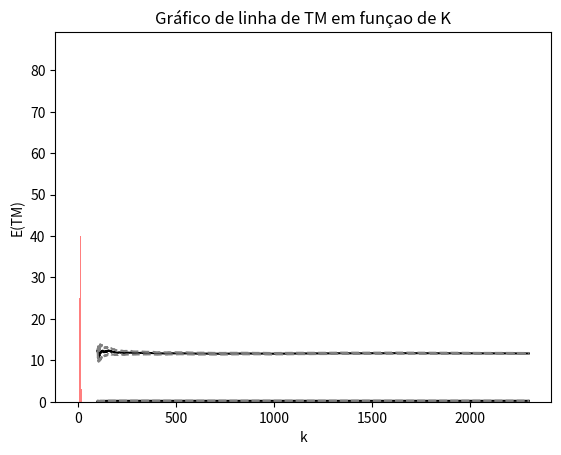

Reproduce this figure in Python.
import numpy as np
from statistics import mean
from math import sqrt
import matplotlib.pyplot as plt

n = 5
taxa_lambda = 3
IT = 50
mi = 0.5


def Simula_Interv_Tempo(n, taxa_lambda, IT, mi):
    # Inicializa a lista de atendentes com tamanho n e as demais variáveis utilizadas
    tempdisp = [0 for _ in range(n)]
    x, y, k, tm, Tc, ct_cheg, r, w = 0, 0, 0, 0, 0, {}, 0, 0

    # Gera tempo de chegada do próximo cliente
    z  = np.random.exponential(1/taxa_lambda)

    # Enquanto o próximo cliente chegar dentro do intervalo máximo considerado
    while Tc+z <=IT:
        Tc += z
        k+=1
        ct_cheg[k] = Tc

        # Cria uma lista com os ids dos guiches que podem atender no tempo Tc
        idxdisp = [i for i in range(len(tempdisp)) if tempdisp[i] <= Tc]

        # Enquanto ouverem guiches livres e clientes esperando para serem atendidos
        while idxdisp and x<k:
            x +=1
            # Retira da lista o id do primeiro guiche disponível
            j = idxdisp.pop(0)
            # Gera o tempo que o cliente manterá o guiche ocupado quando começa seu atendimento
            a = np.random.exponential(1/mi)
            # Atualiza o tempo em que o guiche j ficará disponível
            tempdisp[j] = max(tempdisp[j], ct_cheg[x]) + a
            # atualiza o tempo máximo de espera se necessário
            tm = max(tm, (tempdisp[j] - ct_cheg[x]))

        r = max(0, k-x-1)
        pr = r/(r+n)

        # Gera a opçao de o cliente nao esperar na fila (se a fila estiver vazia este valor será
        # invariavelmente zero)
        s = np.random.binomial(1, pr)
        if s == 1:
            k -= 1
            y += 1

        # Gera o intervalo para a chegada do próximo cliente,
        # atualiza o comprimento da fila e a proporçao de clientes que desistiram de esperar
        z = np.random.exponential(1/taxa_lambda)
        r = k - x
        w = y / (x + y + r)

    return x, y, r, w, tm

def calcula_intervalo_confianca(data):
    dp = np.std(data)
    return 1.96*dp/sqrt(len(data))

def Simula_Repeticoes(n, taxa_lambda, IT, mi):
    # Inicialização dos vetores
    X, Y, R, W, TM, ic_w, ic_tm = [], [], [], [], [], [], []

    # valor de N inicial
    N = 100
    # variável de iteração
    no = 0

    while True:
        # Calcula 100 vezes a cada rodada
        print(N)
        while no < N:
            no+=1
            x, y, r, w, tm  = Simula_Interv_Tempo(n, taxa_lambda, IT, mi)

            # Adiciona a nova iteração
            X.append(x)
            Y.append(y)
            R.append(r)
            W.append(w)
            TM.append(tm)
            c = calcula_intervalo_confianca(W)
            ic_w.append(c)
            c = calcula_intervalo_confianca(TM)
            ic_tm.append(c)

        # Verifica se a amplitude do último dado calculado é menor do que a restrição de 0.005
        # print(2*ic_w[-1])
        if 2*ic_w[-1] < 0.005:
            break

        # Incrementa em 100 para a próxima iteração
        N+=100

    return X, Y, R, W, TM, N, ic_w, ic_tm


X, Y, R, W, TM, N, ic_w, ic_tm = Simula_Repeticoes(n, taxa_lambda, IT, mi)



plt.hist(TM, 100, facecolor='red', label='TM', alpha=0.5)
plt.title('Histograma de TM')
plt.ylabel('TM')
plt.xlabel('k')
plt.show()


plt.hist(W, 100, facecolor='blue', alpha=0.5)
plt.title('Histograma de W')
plt.ylabel('W')
plt.xlabel('k')
plt.show()


# Gráfico de linha para W
iters = range(100, N)
qtiter = len(iters)

mw = [] # media acumulada de w
mu = [] # intervalo de confiança superior
md = [] # intervalo de confiança inferior

for i in range(qtiter):
    mw.append(sum(W[0:i+1])/(i+1))

for i, j in zip(mw, ic_w):
    mu.append(i+j)
    md.append(i-j)

plt.title('Gráfico de linha de W em funçao de K')
plt.plot(iters, mw, color='black')
plt.plot(iters, mu, '--', color='gray')
plt.plot(iters, md, '--', color='gray')
plt.ylabel('E(W)')
plt.xlabel('k')
plt.show()


# Gráfico de linha para TM

iters = range(100, N)
qtiter = len(iters)

mTm = [] # media acumulada de tm
mu = [] # intervalo de confiança superior
md = [] # intervalo de confiança inferior

for i in range(qtiter):
    mTm.append(sum(TM[0:i+1])/(i+1))

for i, j in zip(mTm, ic_tm):
    mu.append(i+j)
    md.append(i-j)

plt.title('Gráfico de linha de TM em funçao de K')
plt.plot(iters, mTm, color='black')
plt.plot(iters, mu, '--', color='gray')
plt.plot(iters, md, '--', color='gray')
plt.ylabel('E(TM)')
plt.xlabel('k')
plt.show()



print('Médias Finais')
print('\tX: {}'.format(mean(X)))
print('\tY: {}'.format(mean(Y)))
print('\tR: {}'.format(mean(R)))
print('\tTm: {}'.format(mean(TM)))

pr = len([x for x in TM if x >13])/len(TM)
print('\nA probabilidade de Tm ser maior que 13 é {}%'.format(round(100*pr, 2)))


# Ordena W de forma decrescente, pegando os 5% maiores elementos,
# ws será o menor elemento dos 5% maiores.
ws = sorted(W, reverse=True)[:int(len(W)*0.05)][-1]

print('O valor de Ws para que p(W > Ws) < 5% é {}'.format(round(ws, 2)))